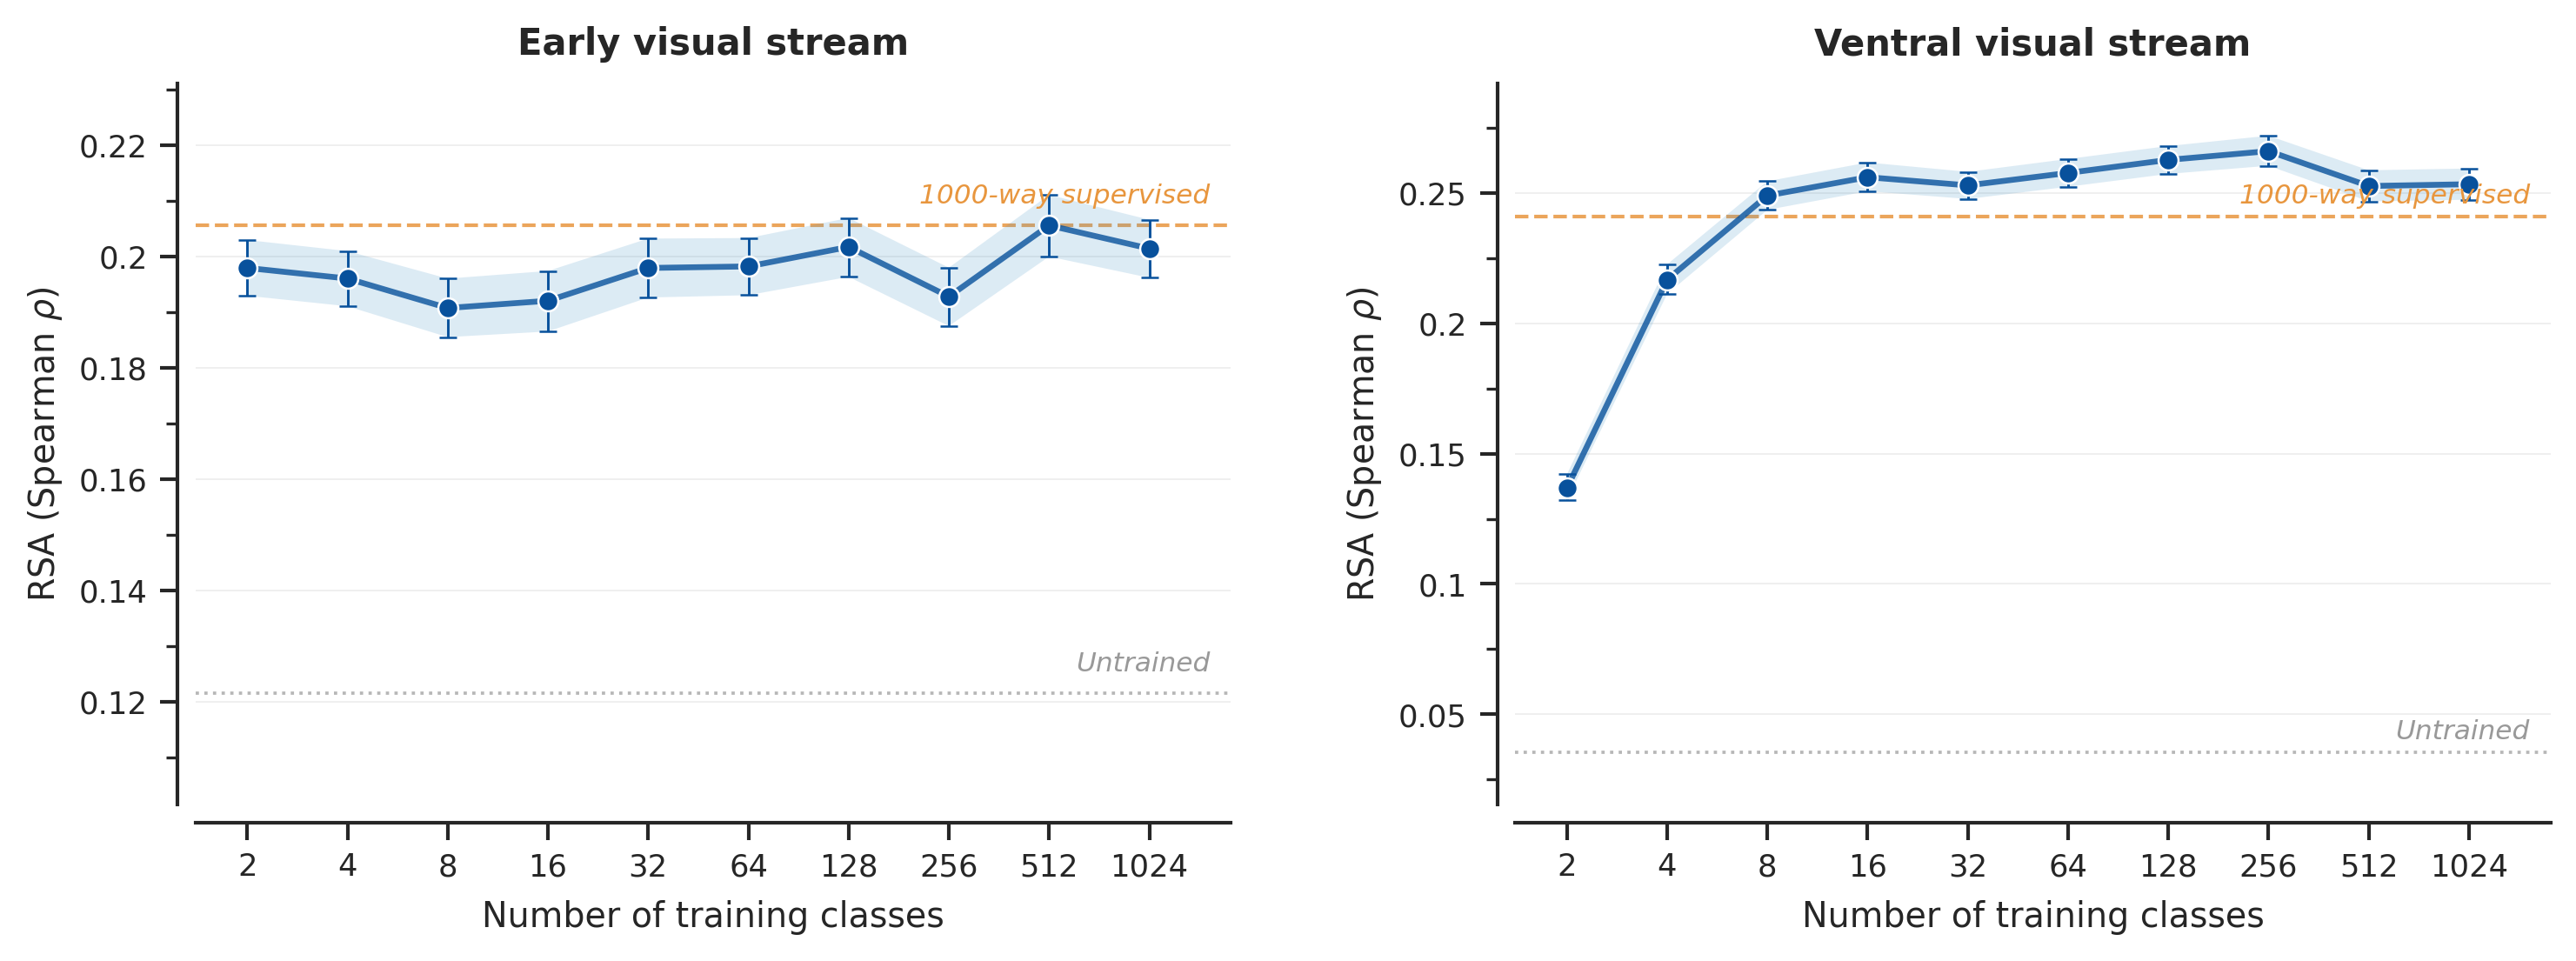

Source code (Python):
"""Extended CLIP coarseness curve for NSD neural alignment (2 → 1024).

Two-panel figure showing the full granularity sweep using CLIP-derived PCA
labels on the custom CNN (epoch 20) for early and ventral visual streams.
Uses a true log₂ x-axis (no axis break) since coarse labels extend to 1024.

Usage:
    python manuscript/figures/fig3/clip_extended_coarseness_nsd.py
"""

import sys

import numpy as np
import matplotlib.pyplot as plt
from matplotlib.ticker import FuncFormatter, FixedLocator, NullLocator, AutoMinorLocator
from matplotlib.transforms import blended_transform_factory
import seaborn as sns

sys.path.insert(0, "plotters")
from plotter_utils import get_condition_summary

sys.path.insert(0, "manuscript/figures")
from fig_utils import setup_style

# ── Config ───────────────────────────────────────────────────────────────
OUTPUT_DIR = "manuscript/figures/fig3"
COARSE_CFGS = [2, 4, 8, 16, 32, 64, 128, 256, 512, 1024]
PCA_FOLDER = "pca_labels_clip"
REGIONS = [
    ("early visual stream", "Early visual stream"),
    ("ventral visual stream", "Ventral visual stream"),
]

# ── Colors (matching fig2/figure2.py) ────────────────────────────────────
CLIP_COLOR = "#08519c"
CLIP_FILL = "#4292c6"
BASELINE_1K_COLOR = "#e8963e"
UNTRAINED_COLOR = "#999999"


def fetch_region_data(region):
    """Fetch NSD RSA scores for all CLIP coarse granularities in a region."""
    means, ci_lo, ci_hi = [], [], []
    for cfg in COARSE_CFGS:
        s = get_condition_summary("nsd", region, PCA_FOLDER, cfg,
                                  "spearman", epoch=20, analysis="rsa")
        means.append(s["mean"])
        ci_lo.append(s["ci_low"])
        ci_hi.append(s["ci_high"])
    return np.array(means), np.array(ci_lo), np.array(ci_hi)


def plot_panel(ax, region_key, region_label):
    """Plot one region's extended coarseness curve."""
    means, ci_lo, ci_hi = fetch_region_data(region_key)

    # Baselines
    bl = get_condition_summary("nsd", region_key, "imagenet1k", 1000,
                               "spearman", epoch=20, analysis="rsa")
    un = get_condition_summary("nsd", region_key, "imagenet1k", 1000,
                               "spearman", epoch=0, analysis="rsa")

    valid = ~np.isnan(means)
    x_valid = np.array(COARSE_CFGS)[valid]
    m_valid = means[valid]
    lo_valid = ci_lo[valid]
    hi_valid = ci_hi[valid]

    # Shaded CI band
    ax.fill_between(x_valid, lo_valid, hi_valid,
                    color=CLIP_FILL, alpha=0.18, zorder=2, edgecolor="none")

    # Connecting line
    ax.plot(x_valid, m_valid,
            color=CLIP_COLOR, linewidth=1.6, alpha=0.8, zorder=3)

    # Markers with error bars
    for i, cfg in enumerate(COARSE_CFGS):
        if np.isnan(means[i]):
            continue
        e_lo = max(means[i] - ci_lo[i], 0) if not np.isnan(ci_lo[i]) else 0
        e_hi = max(ci_hi[i] - means[i], 0) if not np.isnan(ci_hi[i]) else 0
        ax.errorbar(cfg, means[i], yerr=[[e_lo], [e_hi]],
                    fmt="o", color=CLIP_COLOR, markersize=5.5,
                    markeredgecolor="white", markeredgewidth=0.6,
                    capsize=2.5, capthick=0.6,
                    ecolor=CLIP_COLOR, elinewidth=0.7, zorder=5)

    # 1000-way baseline
    if not np.isnan(bl["mean"]):
        ax.axhline(bl["mean"], color=BASELINE_1K_COLOR, linewidth=1.0,
                   linestyle="--", alpha=0.85, zorder=1)
        ax.text(0.98, bl["mean"] + 0.003, "1000-way supervised",
                fontsize=7.5, fontstyle="italic", color=BASELINE_1K_COLOR,
                ha="right", va="bottom",
                transform=blended_transform_factory(ax.transAxes, ax.transData),
                zorder=10)

    # Untrained baseline
    if not np.isnan(un["mean"]):
        ax.axhline(un["mean"], color=UNTRAINED_COLOR, linestyle=":",
                   linewidth=0.9, alpha=0.7, zorder=1)
        ax.text(0.98, un["mean"] + 0.003, "Untrained",
                fontsize=7.5, fontstyle="italic", color=UNTRAINED_COLOR,
                ha="right", va="bottom",
                transform=blended_transform_factory(ax.transAxes, ax.transData),
                zorder=10)

    # Axis formatting
    ax.set_xscale("log", base=2)
    ax.xaxis.set_major_locator(FixedLocator(COARSE_CFGS))
    ax.xaxis.set_major_formatter(FuncFormatter(
        lambda v, _: str(int(v)) if v in COARSE_CFGS else ""))
    ax.xaxis.set_minor_locator(NullLocator())
    ax.set_xlim(1.4, 1800)

    ax.set_xlabel("Number of training classes", fontsize=9.5, labelpad=5)
    ax.set_ylabel(r"RSA (Spearman $\rho$)", fontsize=9.5, labelpad=4)
    ax.set_title(region_label, fontsize=10, fontweight="bold", pad=8)

    # Y-axis: tight range around data
    all_vals = list(m_valid) + list(lo_valid) + list(hi_valid)
    if not np.isnan(un["mean"]):
        all_vals.append(un["mean"])
    if not np.isnan(bl["mean"]):
        all_vals.append(bl["mean"])
    y_lo = np.nanmin(all_vals) - 0.02
    y_hi = np.nanmax(all_vals) + 0.02
    ax.set_ylim(y_lo, y_hi)

    ax.tick_params(axis="both", which="major", direction="out", labelsize=8.5)
    ax.tick_params(axis="x", which="major", rotation=0)
    ax.yaxis.set_minor_locator(AutoMinorLocator(2))
    ax.tick_params(axis="y", which="minor", direction="out")
    ax.yaxis.grid(True, which="major", color="#ECECEC", linewidth=0.4, zorder=0)
    ax.yaxis.set_major_formatter(FuncFormatter(
        lambda v, _: f"{v:.2f}".rstrip("0").rstrip(".")))

    sns.despine(ax=ax, right=True, top=True, offset=5)


def main():
    setup_style()
    fig, axes = plt.subplots(1, 2, figsize=(10, 3.8))

    for ax, (region_key, region_label) in zip(axes, REGIONS):
        plot_panel(ax, region_key, region_label)

    fig.tight_layout(w_pad=3)
    out = f"{OUTPUT_DIR}/clip_extended_coarseness_nsd.png"
    fig.savefig(out, dpi=300, bbox_inches="tight",
                facecolor="white", edgecolor="none")
    plt.close(fig)
    print(f"Saved: {out}")


if __name__ == "__main__":
    main()
